The GitHub repository MarkF123/cells contains a labelled image folder "cells" with 4 categories: artef, lymph, monoc, segm. Examples follow, each with its label.

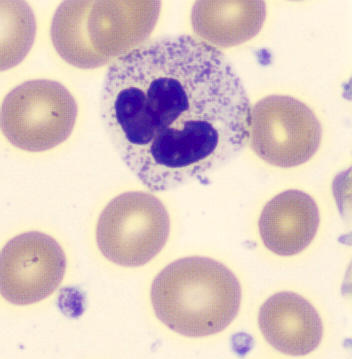
Label: segm

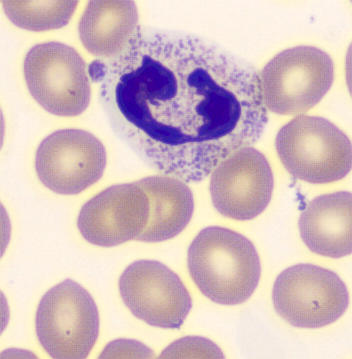
Label: segm

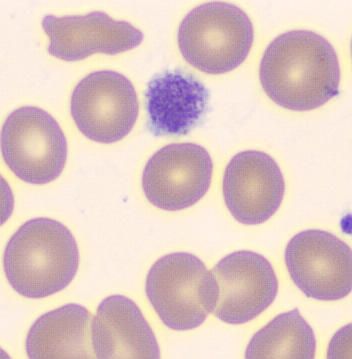
Label: artef

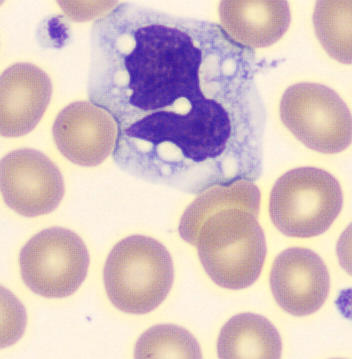
Label: monoc

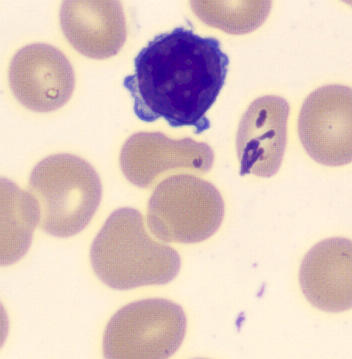
Label: lymph

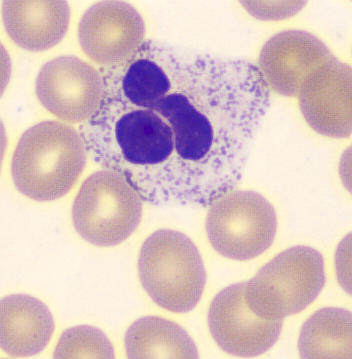
Label: segm
